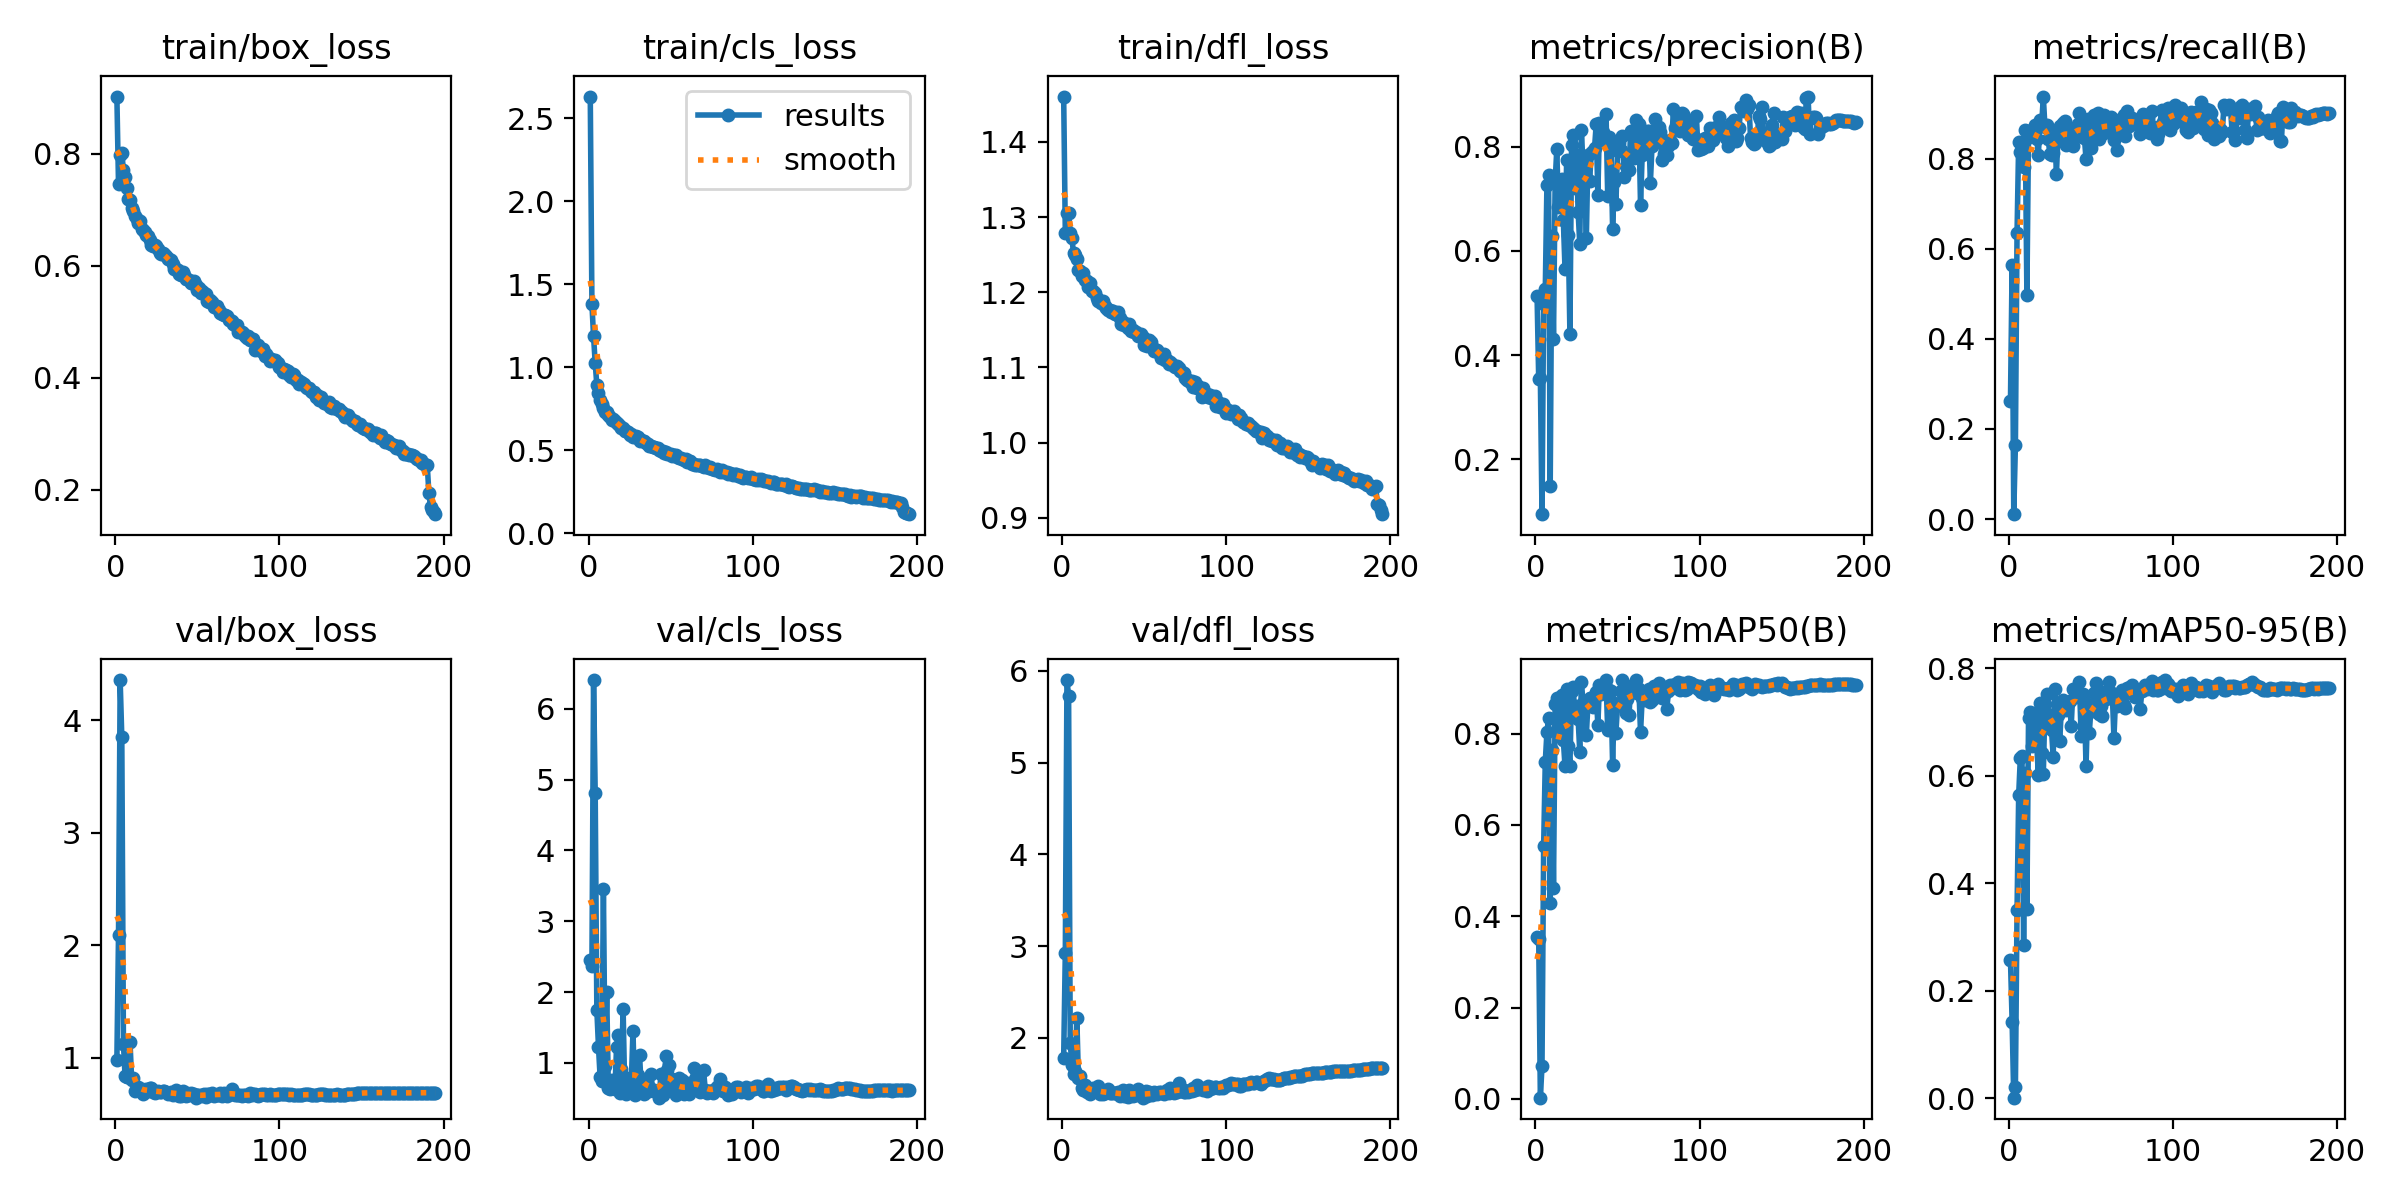

Values plotted in this chart, from the file beside it:
epoch, time, train/box_loss, train/cls_loss, train/dfl_loss, metrics/precision(B), metrics/recall(B), metrics/mAP50(B), metrics/mAP50-95(B), val/box_loss, val/cls_loss, val/dfl_loss, lr/pg0, lr/pg1, lr/pg2
1, 81.95, 0.9017, 2.631, 1.46, 0.5137, 0.2628, 0.3548, 0.2574, 0.9797, 2.456, 1.785, 0.003295, 0.003295, 0.003295
2, 125.9, 0.745, 1.382, 1.279, 0.3534, 0.5637, 0.35, 0.1424, 2.094, 2.367, 2.931, 0.006596, 0.006596, 0.006596
3, 169.8, 0.7971, 1.186, 1.305, 0.3559, 0.01075, 0.00253, 0.00073, 4.358, 6.404, 5.898, 0.009863, 0.009863, 0.009863
4, 215.3, 0.8012, 1.027, 1.306, 0.09454, 0.1633, 0.07159, 0.02037, 3.851, 4.805, 5.725, 0.009851, 0.009851, 0.009851
5, 259.2, 0.7703, 0.8918, 1.279, 0.4989, 0.6346, 0.5527, 0.35, 1.122, 1.745, 1.951, 0.009802, 0.009802, 0.009802
6, 303, 0.7584, 0.844, 1.272, 0.5267, 0.8381, 0.7385, 0.5643, 0.8338, 1.227, 1.702, 0.009753, 0.009753, 0.009753
7, 344.6, 0.7386, 0.8047, 1.252, 0.7275, 0.8148, 0.8028, 0.6333, 0.8267, 0.7957, 1.611, 0.009703, 0.009703, 0.009703
8, 387.3, 0.7189, 0.781, 1.249, 0.7464, 0.8081, 0.8335, 0.6364, 0.83, 0.7398, 1.646, 0.009654, 0.009654, 0.009654
9, 431.7, 0.7176, 0.7575, 1.244, 0.1478, 0.781, 0.4292, 0.2853, 1.142, 3.46, 2.218, 0.009604, 0.009604, 0.009604
10, 475.4, 0.7028, 0.7317, 1.23, 0.6295, 0.8629, 0.7639, 0.6057, 0.8011, 0.9548, 1.559, 0.009555, 0.009555, 0.009555
11, 519.9, 0.6966, 0.7302, 1.228, 0.4304, 0.4984, 0.4612, 0.3528, 0.8228, 1.997, 1.583, 0.009505, 0.009505, 0.009505
12, 564.4, 0.6885, 0.7155, 1.221, 0.7326, 0.8608, 0.865, 0.7076, 0.7075, 0.6503, 1.454, 0.009456, 0.009456, 0.009456
13, 609.4, 0.6836, 0.7029, 1.225, 0.7952, 0.8475, 0.8774, 0.7187, 0.7137, 0.6366, 1.433, 0.009406, 0.009406, 0.009406
14, 653.6, 0.6756, 0.6809, 1.216, 0.6839, 0.8583, 0.8141, 0.6556, 0.743, 0.762, 1.487, 0.009357, 0.009357, 0.009357
15, 698, 0.6796, 0.6881, 1.216, 0.7088, 0.8532, 0.85, 0.6966, 0.7115, 0.7257, 1.415, 0.009307, 0.009307, 0.009307
16, 742.1, 0.6654, 0.6772, 1.207, 0.7376, 0.8758, 0.8834, 0.7174, 0.7183, 0.6293, 1.46, 0.009258, 0.009258, 0.009258
17, 785.7, 0.664, 0.6661, 1.212, 0.6595, 0.8428, 0.7848, 0.6566, 0.6817, 1.218, 1.391, 0.009208, 0.009208, 0.009208
18, 829.4, 0.6593, 0.6603, 1.201, 0.5663, 0.8092, 0.7292, 0.6015, 0.7068, 1.393, 1.428, 0.009158, 0.009158, 0.009158
19, 873.3, 0.6546, 0.6481, 1.201, 0.7754, 0.8868, 0.8968, 0.7347, 0.7235, 0.5774, 1.458, 0.009109, 0.009109, 0.009109
20, 918, 0.6521, 0.6355, 1.199, 0.6304, 0.8758, 0.7726, 0.6416, 0.6998, 0.9097, 1.42, 0.009059, 0.009059, 0.009059
21, 962.1, 0.645, 0.6366, 1.192, 0.4404, 0.9381, 0.7285, 0.6029, 0.7302, 1.76, 1.439, 0.00901, 0.00901, 0.00901
22, 1006, 0.6368, 0.6198, 1.189, 0.8039, 0.8702, 0.894, 0.7339, 0.7332, 0.585, 1.477, 0.00896, 0.00896, 0.00896
23, 1051, 0.6345, 0.6185, 1.188, 0.823, 0.875, 0.9022, 0.7514, 0.6918, 0.5583, 1.388, 0.008911, 0.008911, 0.008911
24, 1096, 0.6366, 0.6103, 1.186, 0.7201, 0.8429, 0.837, 0.6974, 0.6873, 0.7928, 1.403, 0.008861, 0.008861, 0.008861
25, 1139, 0.6348, 0.5911, 1.188, 0.7849, 0.8099, 0.8594, 0.7128, 0.6947, 0.6436, 1.39, 0.008812, 0.008812, 0.008812
26, 1183, 0.629, 0.5982, 1.182, 0.6747, 0.8094, 0.8317, 0.6851, 0.7064, 0.7343, 1.4, 0.008762, 0.008762, 0.008762
27, 1227, 0.622, 0.5839, 1.179, 0.6135, 0.8119, 0.7599, 0.6348, 0.6947, 1.453, 1.415, 0.008713, 0.008713, 0.008713
28, 1272, 0.6205, 0.5806, 1.177, 0.8324, 0.8497, 0.9138, 0.7614, 0.694, 0.5455, 1.442, 0.008663, 0.008663, 0.008663
29, 1314, 0.6219, 0.5853, 1.177, 0.7601, 0.7666, 0.8664, 0.7174, 0.7071, 0.7437, 1.401, 0.008614, 0.008614, 0.008614
30, 1356, 0.6206, 0.5799, 1.174, 0.748, 0.8614, 0.8612, 0.7122, 0.7003, 0.8226, 1.402, 0.008564, 0.008564, 0.008564
31, 1400, 0.6175, 0.5581, 1.175, 0.6258, 0.8733, 0.797, 0.6644, 0.6987, 1.118, 1.406, 0.008515, 0.008515, 0.008515
32, 1444, 0.612, 0.5642, 1.172, 0.7849, 0.8416, 0.8667, 0.727, 0.6814, 0.6624, 1.401, 0.008466, 0.008466, 0.008466
33, 1488, 0.6123, 0.5598, 1.171, 0.7345, 0.8793, 0.8771, 0.741, 0.6848, 0.649, 1.396, 0.008416, 0.008416, 0.008416
34, 1533, 0.6095, 0.5557, 1.173, 0.7885, 0.8847, 0.8784, 0.7332, 0.6908, 0.5625, 1.415, 0.008367, 0.008367, 0.008367
35, 1576, 0.6035, 0.5448, 1.166, 0.7919, 0.8295, 0.8585, 0.722, 0.6647, 0.7237, 1.374, 0.008317, 0.008317, 0.008317
36, 1619, 0.5932, 0.5415, 1.157, 0.7982, 0.846, 0.8809, 0.7352, 0.6941, 0.677, 1.379, 0.008268, 0.008268, 0.008268
37, 1662, 0.5932, 0.5285, 1.16, 0.843, 0.8581, 0.8913, 0.739, 0.7104, 0.601, 1.431, 0.008218, 0.008218, 0.008218
38, 1704, 0.5923, 0.5277, 1.156, 0.7067, 0.8637, 0.8189, 0.6923, 0.6679, 0.8402, 1.367, 0.008169, 0.008169, 0.008169
39, 1748, 0.5845, 0.5208, 1.157, 0.8454, 0.829, 0.9073, 0.7617, 0.6618, 0.6164, 1.386, 0.008119, 0.008119, 0.008119
40, 1792, 0.5827, 0.5199, 1.153, 0.8293, 0.8527, 0.8855, 0.7487, 0.6597, 0.6221, 1.354, 0.00807, 0.00807, 0.00807
41, 1836, 0.5885, 0.5172, 1.158, 0.8282, 0.8479, 0.8973, 0.747, 0.7042, 0.5824, 1.431, 0.00802, 0.00802, 0.00802
42, 1880, 0.5828, 0.5121, 1.148, 0.8093, 0.8765, 0.9019, 0.7525, 0.6782, 0.5847, 1.378, 0.007971, 0.007971, 0.007971
43, 1924, 0.5766, 0.4998, 1.15, 0.8631, 0.9021, 0.9163, 0.7746, 0.6577, 0.5094, 1.368, 0.007921, 0.007921, 0.007921
44, 1968, 0.5756, 0.4938, 1.148, 0.7064, 0.8685, 0.8076, 0.6749, 0.683, 0.8436, 1.41, 0.007872, 0.007872, 0.007872
45, 2012, 0.5735, 0.495, 1.147, 0.818, 0.8872, 0.8962, 0.7529, 0.6703, 0.5484, 1.375, 0.007822, 0.007822, 0.007822
46, 2056, 0.569, 0.4839, 1.142, 0.8055, 0.847, 0.8929, 0.74, 0.6877, 0.658, 1.441, 0.007772, 0.007772, 0.007772
47, 2101, 0.5695, 0.4914, 1.143, 0.6418, 0.8, 0.7321, 0.6177, 0.6755, 1.099, 1.387, 0.007723, 0.007723, 0.007723
48, 2144, 0.5721, 0.4812, 1.145, 0.7331, 0.8871, 0.8679, 0.7262, 0.678, 0.8933, 1.394, 0.007673, 0.007673, 0.007673
49, 2188, 0.5648, 0.4757, 1.141, 0.6901, 0.846, 0.8015, 0.6804, 0.6448, 0.971, 1.35, 0.007624, 0.007624, 0.007624
50, 2233, 0.556, 0.4771, 1.13, 0.7921, 0.8228, 0.8624, 0.7243, 0.6655, 0.7486, 1.367, 0.007574, 0.007574, 0.007574
51, 2276, 0.5597, 0.4687, 1.137, 0.8069, 0.8418, 0.8618, 0.7204, 0.6684, 0.7706, 1.42, 0.007525, 0.007525, 0.007525
52, 2320, 0.5505, 0.4701, 1.129, 0.7944, 0.8974, 0.894, 0.7534, 0.6614, 0.5839, 1.373, 0.007476, 0.007476, 0.007476
53, 2365, 0.5541, 0.4709, 1.137, 0.8202, 0.883, 0.9162, 0.772, 0.6661, 0.5461, 1.414, 0.007426, 0.007426, 0.007426
54, 2408, 0.5502, 0.4596, 1.134, 0.7428, 0.9006, 0.879, 0.739, 0.6739, 0.6674, 1.406, 0.007377, 0.007377, 0.007377
55, 2452, 0.5498, 0.453, 1.127, 0.7627, 0.8428, 0.8458, 0.7146, 0.6486, 0.7839, 1.374, 0.007327, 0.007327, 0.007327
56, 2495, 0.5371, 0.4559, 1.121, 0.7847, 0.8544, 0.8749, 0.7302, 0.6813, 0.6277, 1.41, 0.007278, 0.007278, 0.007278
57, 2540, 0.5348, 0.4515, 1.122, 0.7553, 0.8546, 0.8416, 0.7109, 0.6731, 0.7539, 1.403, 0.007228, 0.007228, 0.007228
58, 2584, 0.5377, 0.4427, 1.123, 0.8305, 0.8968, 0.9047, 0.7566, 0.6713, 0.5577, 1.392, 0.007178, 0.007178, 0.007178
59, 2629, 0.5343, 0.4494, 1.119, 0.8232, 0.859, 0.8925, 0.742, 0.6858, 0.5819, 1.415, 0.007129, 0.007129, 0.007129
60, 2673, 0.5256, 0.4305, 1.113, 0.7777, 0.8856, 0.8905, 0.7533, 0.6614, 0.7171, 1.408, 0.007079, 0.007079, 0.007079
... 135 more rows
